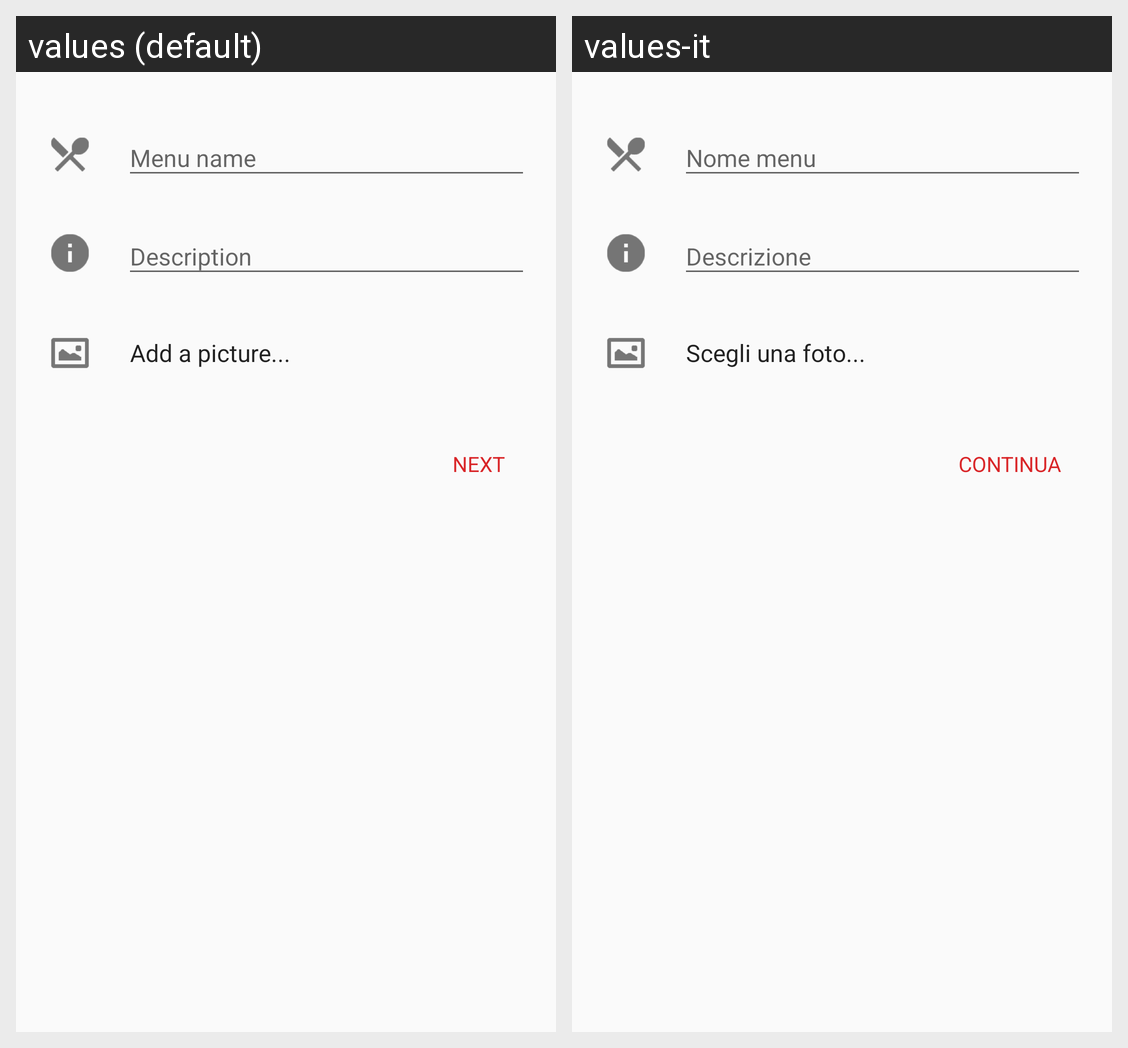

Locale-by-locale string values for the Android screen shown in this grid:
Android screen res/layout/fragment_create_simple_menu1.xml rendered under 2 locales, left to right: values (default), values-it. Device: Nexus 5 (rendered at 1080×1920; each locale shown at half size, 540×960, under a caption strip naming it); theme AppTheme.
Strings drawn on this screen, with the default value and each locale's value (text and hints the layout hard-codes, and strings that could not be matched under every locale, appear in the picture but are not listed):

add_picture
  values: Add a picture...
  values-it: Scegli una foto...

next
  values: Next
  values-it: Continua
